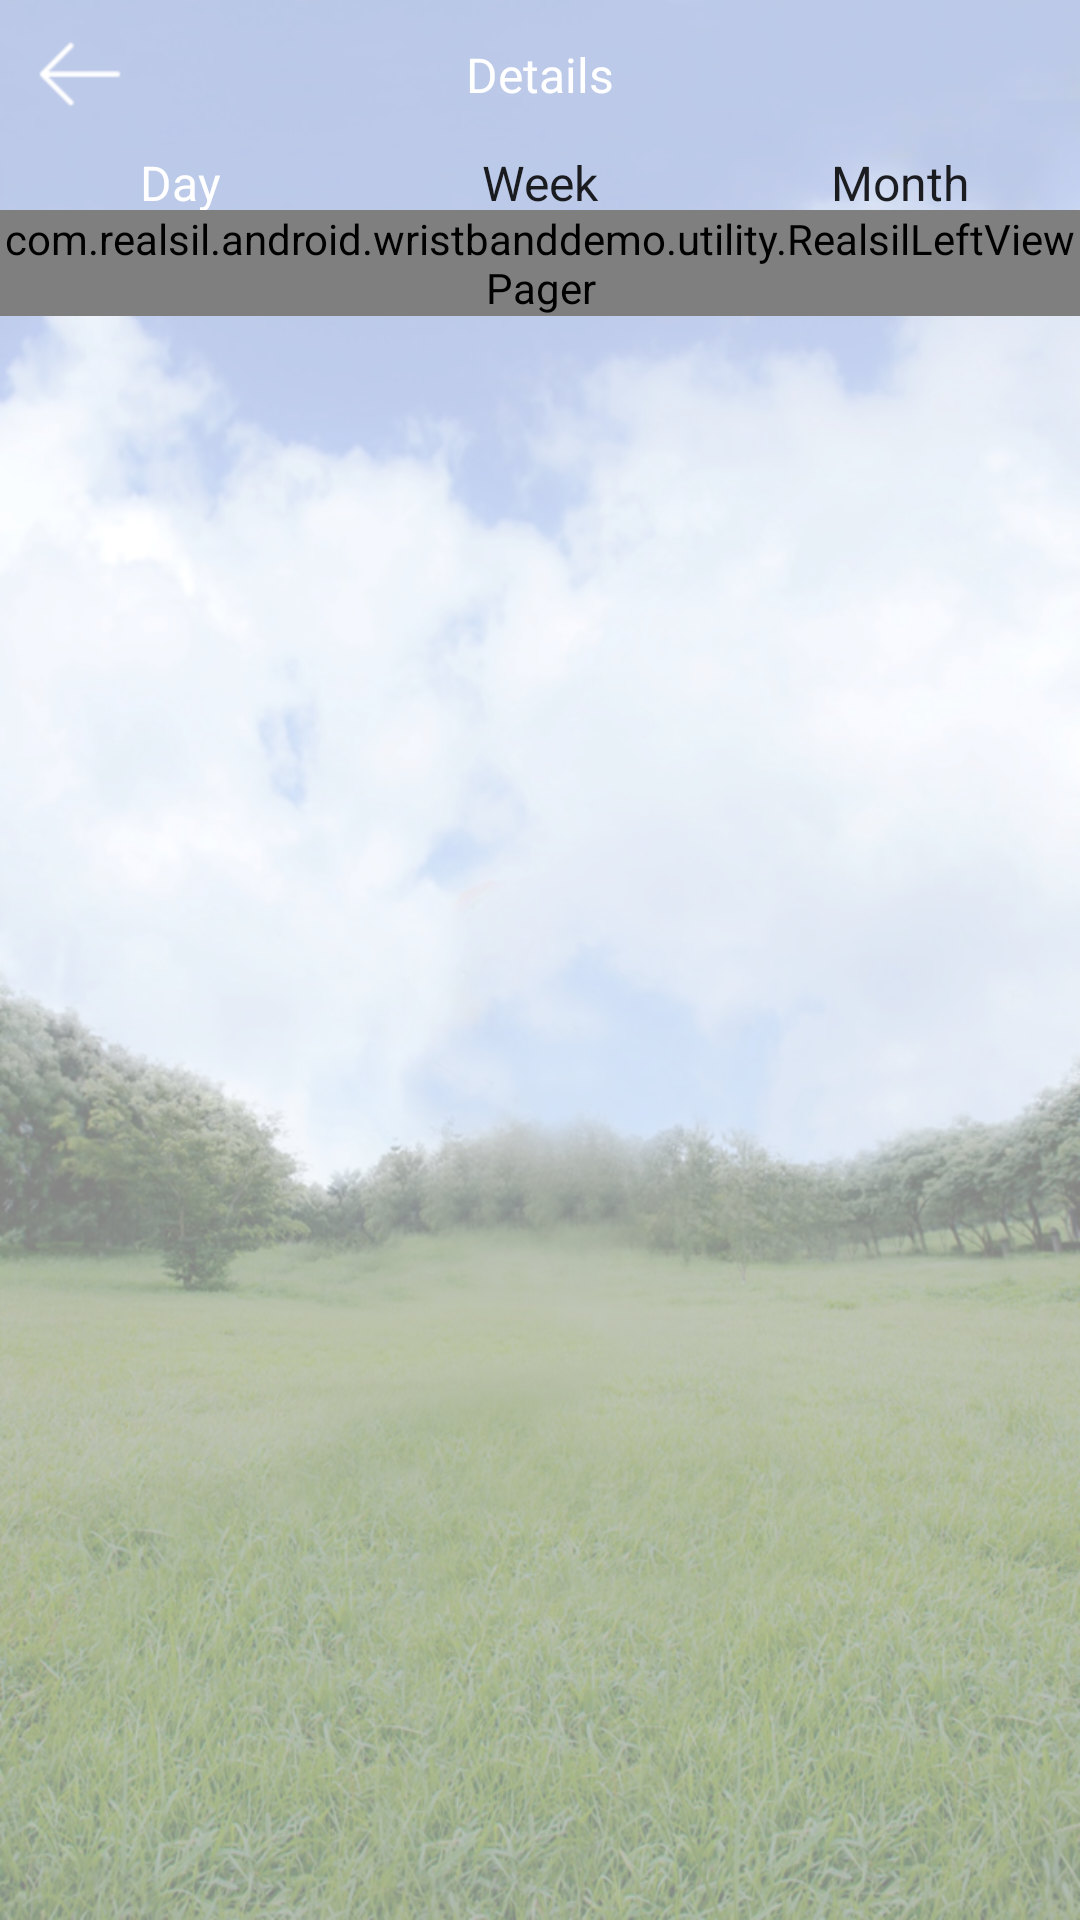

This screen was rendered from an Android layout file. Write that file and the resources it references.
<!-- AndroidManifest.xml: activity theme AppHomeTheme -->
<!-- res/layout/activity_wristband_detail.xml -->
<?xml version="1.0" encoding="utf-8"?>
<LinearLayout
    android:orientation="vertical"
    android:fitsSystemWindows="true"
    android:background="@mipmap/bg_day"
    android:id="@+id/llDetail"
    android:layout_width="match_parent"
    android:layout_height="match_parent"
    xmlns:android="http://schemas.android.com/apk/res/android">
    <RelativeLayout
        android:orientation="horizontal"
        android:layout_width="match_parent"
        android:layout_height="50dp">
        <ImageView
            android:id="@+id/ivDetailBack"
            android:layout_width="wrap_content"
            android:layout_height="wrap_content"
            android:layout_marginLeft="10dp"
            android:src="@mipmap/icon_back"
            android:layout_centerVertical="true" />
        <TextView
            android:textSize="16sp"
            android:textColor="@color/white"
            android:id="@+id/tvDetailTitle"
            android:layout_width="wrap_content"
            android:layout_height="wrap_content"
            android:text="@string/details_header"
            android:layout_centerHorizontal="true"
            android:layout_centerVertical="true" />
        <ImageView
            android:layout_width="wrap_content"
            android:layout_height="wrap_content"
            android:layout_marginRight="10dp"
            android:layout_alignParentRight="true"
            android:layout_centerVertical="true" />
    </RelativeLayout>
    <LinearLayout
        android:gravity="center_horizontal"
        android:orientation="horizontal"
        android:layout_width="match_parent"
        android:layout_height="20dp">
        <TextView
            android:textSize="16sp"
            android:textColor="@color/white"
            android:gravity="center"
            android:id="@+id/tvDayDetail"
            android:layout_width="match_parent"
            android:layout_height="match_parent"
            android:text="@string/day"
            android:layout_weight="1.0" />
        <TextView
            android:textSize="16sp"
            android:textColor="@color/black"
            android:gravity="center"
            android:id="@+id/tvWeekDetail"
            android:layout_width="match_parent"
            android:layout_height="match_parent"
            android:text="@string/week"
            android:layout_weight="1.0" />
        <TextView
            android:textSize="16sp"
            android:textColor="@color/black"
            android:gravity="center"
            android:id="@+id/tvMonthDetail"
            android:layout_width="match_parent"
            android:layout_height="match_parent"
            android:text="@string/month"
            android:layout_weight="1.0" />
    </LinearLayout>
    <com.realsil.android.wristbanddemo.utility.RealsilLeftViewPager
        android:id="@+id/vpMain"
        android:background="@color/transparent"
        android:layout_width="wrap_content"
        android:layout_height="wrap_content"
        android:flipInterval="30" />
</LinearLayout>
<!-- resources referenced by this layout -->
<resources>
  <color name="black">#dd000000</color>
  <color name="transparent">#00000000</color>
  <color name="white">#ffffffff</color>
  <!-- mipmap bg_day: png bitmap (mipmap-hdpi, 255936 bytes) -->
  <!-- mipmap icon_back: png bitmap (mipmap-hdpi, 554 bytes) -->
  <string name="day">Day</string>
  <string name="details_header">Details</string>
  <string name="month">Month</string>
  <string name="week">Week</string>
  <style name="AppHomeTheme" parent="Theme.AppCompat.Light.DarkActionBar">
          
          <item name="colorPrimary">@color/homeColorPrimary</item>
          <item name="colorPrimaryDark">@color/homeColorPrimaryDark</item>
          <item name="colorAccent">@color/homeColorAccent</item>
      </style>
  <color name="homeColorPrimary">#1a9fbe</color>
  <color name="homeColorPrimaryDark">#1a9fbe</color>
  <color name="homeColorAccent">#FF4081</color>
</resources>
